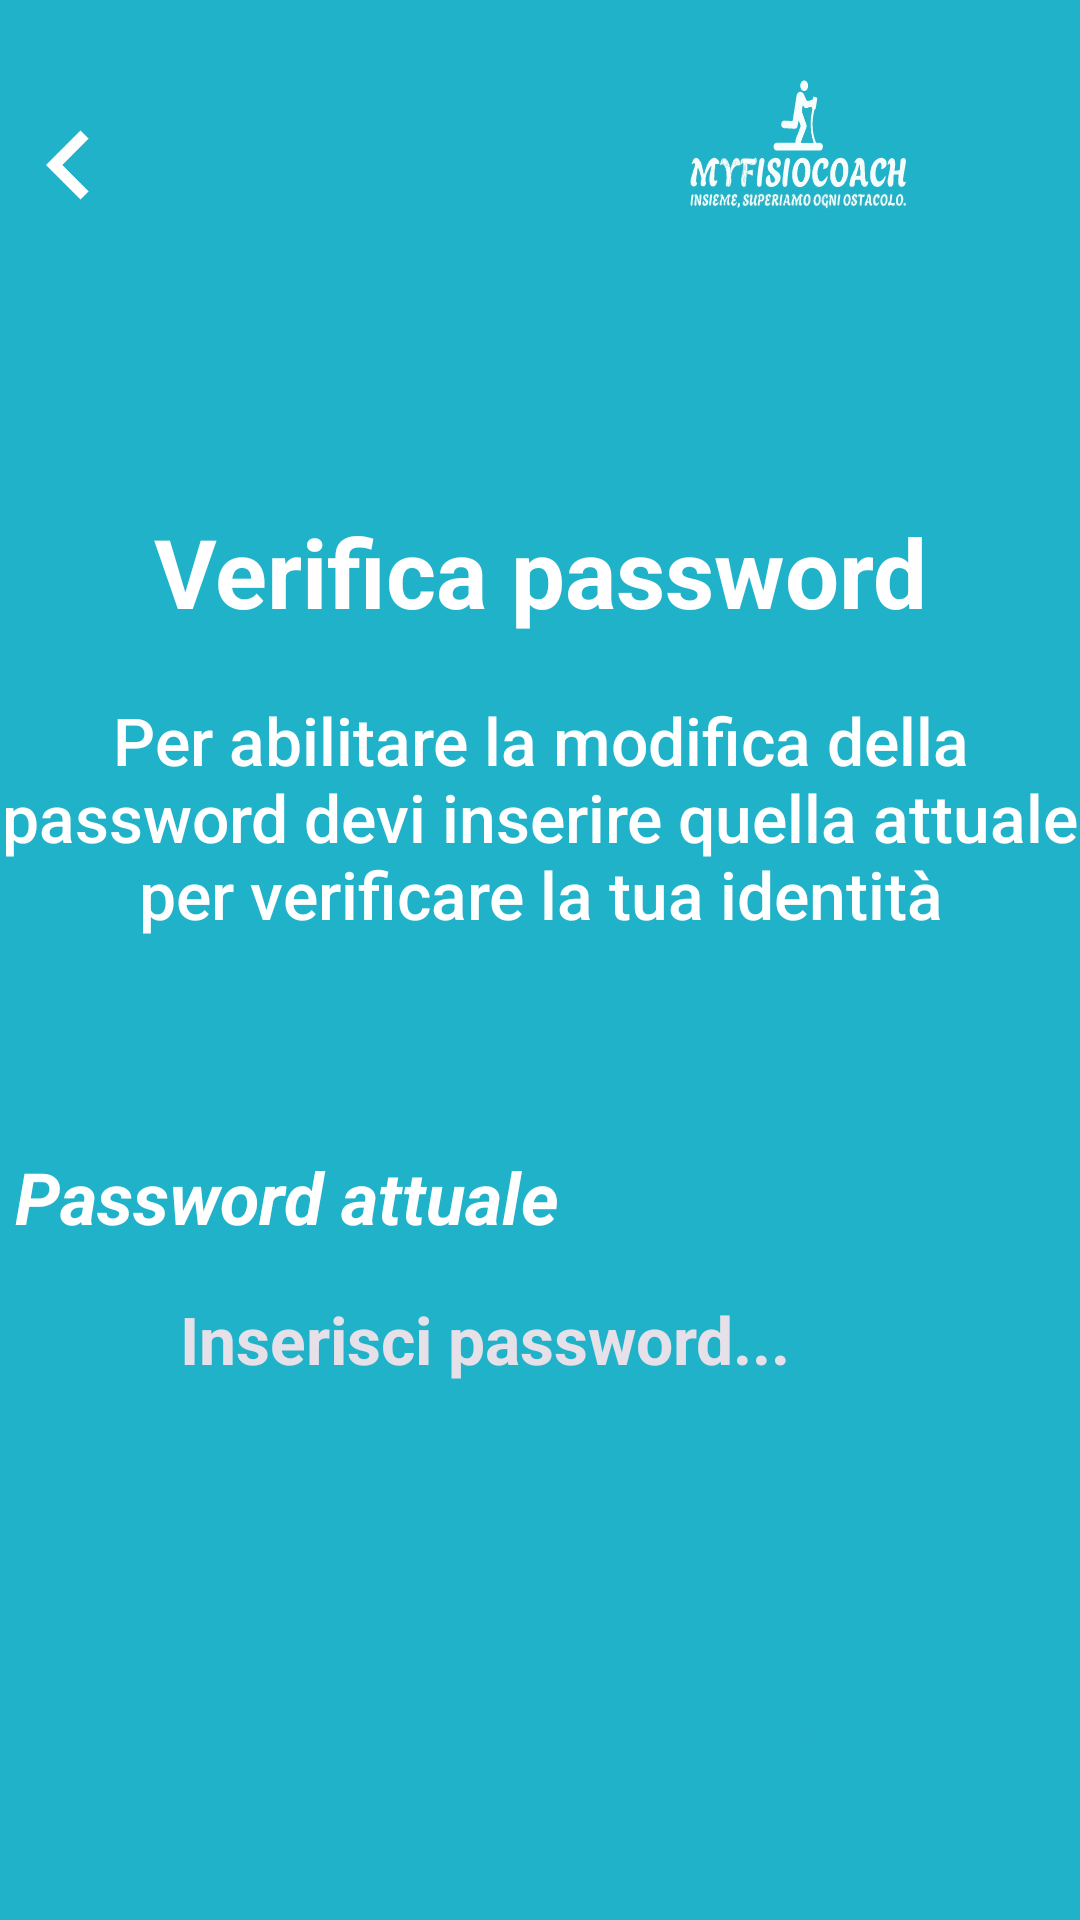

The Android layout XML behind this screen, and the referenced resources:
<!-- AndroidManifest.xml: application theme Theme.MYFISIOCOACH -->
<!-- res/layout/activity_verifica_password.xml -->
<?xml version="1.0" encoding="utf-8"?>
<androidx.constraintlayout.widget.ConstraintLayout xmlns:android="http://schemas.android.com/apk/res/android"
    xmlns:app="http://schemas.android.com/apk/res-auto"
    xmlns:tools="http://schemas.android.com/tools"
    android:layout_width="match_parent"
    android:layout_height="match_parent"
    android:background="@color/BluFisio"
    tools:context=".VerificaPasswordActivity">

    <Button
        android:id="@+id/VerificaButton"
        android:layout_width="223dp"
        android:layout_height="35dp"
        android:layout_marginBottom="50dp"
        android:background="@drawable/stylebutton"
        android:drawableEnd="@drawable/right_arrow"
        android:paddingTop="3dp"
        android:paddingEnd="10dp"
        android:text="VERIFICA"
        android:textAlignment="center"
        android:textColor="@color/BluFisio"
        android:textSize="24sp"
        android:textStyle="bold"
        app:layout_constraintBottom_toBottomOf="parent"
        app:layout_constraintEnd_toEndOf="parent"
        app:layout_constraintStart_toStartOf="parent"
        app:layout_constraintTop_toTopOf="parent"
        app:layout_constraintVertical_bias="1.0" />

    <TextView
        android:id="@+id/textViewPasswordAttuale"
        android:layout_width="wrap_content"
        android:layout_height="wrap_content"
        android:layout_marginStart="5dp"
        android:layout_marginTop="70dp"
        android:text="Password attuale"
        android:textColor="@color/white"
        android:textSize="24sp"
        android:textStyle="bold|italic"
        app:layout_constraintBottom_toBottomOf="parent"
        app:layout_constraintEnd_toEndOf="parent"
        app:layout_constraintHorizontal_bias="0.0"
        app:layout_constraintStart_toStartOf="parent"
        app:layout_constraintTop_toBottomOf="@+id/textView24"
        app:layout_constraintVertical_bias="0.0" />

    <EditText
        android:id="@+id/editTextTextPasswordAttuale"
        style="@style/Widget.AppCompat.EditText"
        android:layout_width="0dp"
        android:layout_height="41dp"
        android:layout_marginStart="4dp"
        android:layout_marginTop="11dp"
        android:layout_marginEnd="4dp"
        android:background="@drawable/inputtextstyle"
        android:clickable="false"
        android:drawableStart="@drawable/baseline_lock_24"
        android:drawableEnd="@drawable/baseline_remove_red_eye_24"
        android:drawablePadding="10dp"
        android:drawableTint="@color/BluFisio"
        android:fontFamily="sans-serif"
        android:hint="Inserisci password..."
        android:hyphenationFrequency="normal"
        android:inputType="text|textPassword|textAutoComplete|textAutoCorrect|textNoSuggestions"
        android:paddingStart="10dp"
        android:paddingEnd="5dp"
        android:selectAllOnFocus="true"
        android:singleLine="true"
        android:textAlignment="textStart"
        android:textColor="@color/BluFisio"
        android:textColorHint="@color/GrigioHintText"
        android:textSize="22sp"
        android:textStyle="bold"
        app:flow_horizontalAlign="start"
        app:layout_constraintBottom_toBottomOf="parent"
        app:layout_constraintEnd_toEndOf="parent"
        app:layout_constraintHorizontal_bias="0.0"
        app:layout_constraintStart_toStartOf="parent"
        app:layout_constraintTop_toBottomOf="@+id/textViewPasswordAttuale"
        app:layout_constraintVertical_bias="0.0" />

    <ImageView
        android:id="@+id/TornaProfiloIndietroButton"
        android:layout_width="wrap_content"
        android:layout_height="wrap_content"
        android:layout_marginTop="32dp"
        app:layout_constraintEnd_toStartOf="@+id/imageView"
        app:layout_constraintHorizontal_bias="0.0"
        app:layout_constraintStart_toStartOf="parent"
        app:layout_constraintTop_toTopOf="parent"
        app:srcCompat="@drawable/baseline_chevron_left_24" />

    <ImageView
        android:id="@+id/imageView"
        android:layout_width="188dp"
        android:layout_height="96dp"
        app:layout_constraintEnd_toEndOf="parent"
        app:layout_constraintHorizontal_bias="1.0"
        app:layout_constraintStart_toStartOf="parent"
        app:layout_constraintTop_toTopOf="parent"
        app:srcCompat="@drawable/symbolmyfisiocoach" />

    <TextView
        android:id="@+id/textView23"
        android:layout_width="wrap_content"
        android:layout_height="wrap_content"
        android:layout_marginTop="169dp"
        android:text="Verifica password"
        android:textAlignment="center"
        android:textColor="@color/white"
        android:textSize="32sp"
        android:textStyle="bold"
        app:layout_constraintEnd_toEndOf="parent"
        app:layout_constraintStart_toStartOf="parent"
        app:layout_constraintTop_toTopOf="parent" />

    <TextView
        android:id="@+id/textView24"
        android:layout_width="wrap_content"
        android:layout_height="wrap_content"
        android:layout_marginTop="20dp"
        android:fontFamily="sans-serif-medium"
        android:text="Per abilitare la modifica della password devi inserire quella attuale per verificare la tua identità"
        android:textAlignment="center"
        android:textColor="@color/white"
        android:textSize="22sp"
        app:layout_constraintEnd_toEndOf="parent"
        app:layout_constraintStart_toStartOf="parent"
        app:layout_constraintTop_toBottomOf="@+id/textView23" />
</androidx.constraintlayout.widget.ConstraintLayout>
<!-- resources referenced by this layout -->
<resources>
  <color name="BluFisio">#20B2C9</color>
  <color name="GrigioHintText">#E6E0E9</color>
  <color name="white">#FFFFFFFF</color>
  <!-- drawable baseline_chevron_left_24 (drawable) -->
  <vector android:height="46dp" android:tint="#FFFFFF"
      android:viewportHeight="24" android:viewportWidth="24"
      android:width="46dp" xmlns:android="http://schemas.android.com/apk/res/android">
      <path android:fillColor="@android:color/white" android:pathData="M15.41,7.41L14,6l-6,6 6,6 1.41,-1.41L10.83,12z"/>
  </vector>
  <!-- drawable baseline_lock_24 (drawable) -->
  <vector android:height="36dp" android:tint="#20B2C9"
      android:viewportHeight="24" android:viewportWidth="24"
      android:width="36dp" xmlns:android="http://schemas.android.com/apk/res/android">
      <path android:fillColor="@android:color/white" android:pathData="M18,8h-1L17,6c0,-2.76 -2.24,-5 -5,-5S7,3.24 7,6v2L6,8c-1.1,0 -2,0.9 -2,2v10c0,1.1 0.9,2 2,2h12c1.1,0 2,-0.9 2,-2L20,10c0,-1.1 -0.9,-2 -2,-2zM12,17c-1.1,0 -2,-0.9 -2,-2s0.9,-2 2,-2 2,0.9 2,2 -0.9,2 -2,2zM15.1,8L8.9,8L8.9,6c0,-1.71 1.39,-3.1 3.1,-3.1 1.71,0 3.1,1.39 3.1,3.1v2z"/>
  </vector>
  <!-- drawable baseline_remove_red_eye_24 (drawable) -->
  <vector android:height="36dp" android:tint="@color/BluFisio"
      android:viewportHeight="24" android:viewportWidth="24"
      android:width="36dp" xmlns:android="http://schemas.android.com/apk/res/android">
      <path android:fillColor="@android:color/white" android:pathData="M12,4.5C7,4.5 2.73,7.61 1,12c1.73,4.39 6,7.5 11,7.5s9.27,-3.11 11,-7.5c-1.73,-4.39 -6,-7.5 -11,-7.5zM12,17c-2.76,0 -5,-2.24 -5,-5s2.24,-5 5,-5 5,2.24 5,5 -2.24,5 -5,5zM12,9c-1.66,0 -3,1.34 -3,3s1.34,3 3,3 3,-1.34 3,-3 -1.34,-3 -3,-3z"/>
  </vector>
  <!-- drawable right_arrow: png bitmap (drawable-hdpi, 552 bytes) -->
  <!-- drawable symbolmyfisiocoach: vector/xml drawable (drawable, 135676 chars, omitted) -->
  <style name="Theme.MYFISIOCOACH" parent="Theme.AppCompat.Light.NoActionBar">
          
          <item name="colorPrimary">@color/BluFisio</item>
          <item name="colorOnPrimary">@color/white</item>
          
          <item name="colorSecondary">@color/black</item>
          <item name="colorSecondaryVariant">@color/GrigioDisattivo</item>
      </style>
  <color name="black">#FF000000</color>
  <color name="GrigioDisattivo">#666367</color>
</resources>
